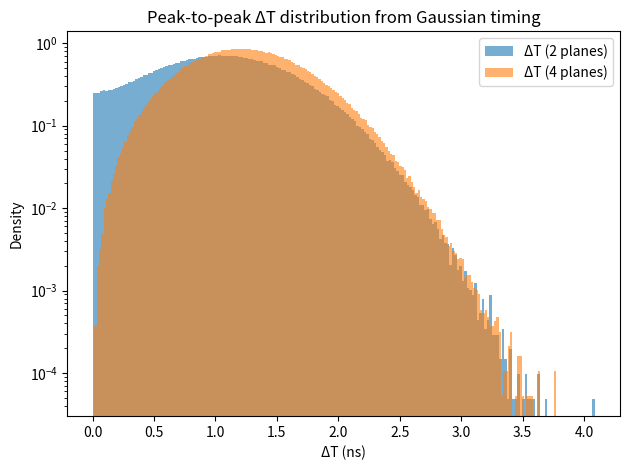

Here is the Python script that generated this plot:
#%%

import numpy as np
import matplotlib.pyplot as plt

n_events = 1000000
sigma = 0.4  # ns, time resolution per detector

# Simulate 2-plane ΔT

d = 1.4 / 4

t2 = np.random.normal([0, 3*d], sigma, size=(n_events, 2))
delta_t2 = np.ptp(t2, axis=1)

# Simulate 4-plane ΔT
t4 = np.random.normal([0, d, 2*d, 3*d], sigma, size=(n_events, 4))
delta_t4 = np.ptp(t4, axis=1)

# Plot comparison
plt.hist(delta_t2, bins=200, density=True, alpha=0.6, label='ΔT (2 planes)')
plt.hist(delta_t4, bins=200, density=True, alpha=0.6, label='ΔT (4 planes)')
plt.xlabel("ΔT (ns)")
plt.ylabel("Density")
plt.title("Peak-to-peak ΔT distribution from Gaussian timing")
plt.legend()
# Logscale
plt.yscale('log')
plt.tight_layout()

plt.show()

# %%
